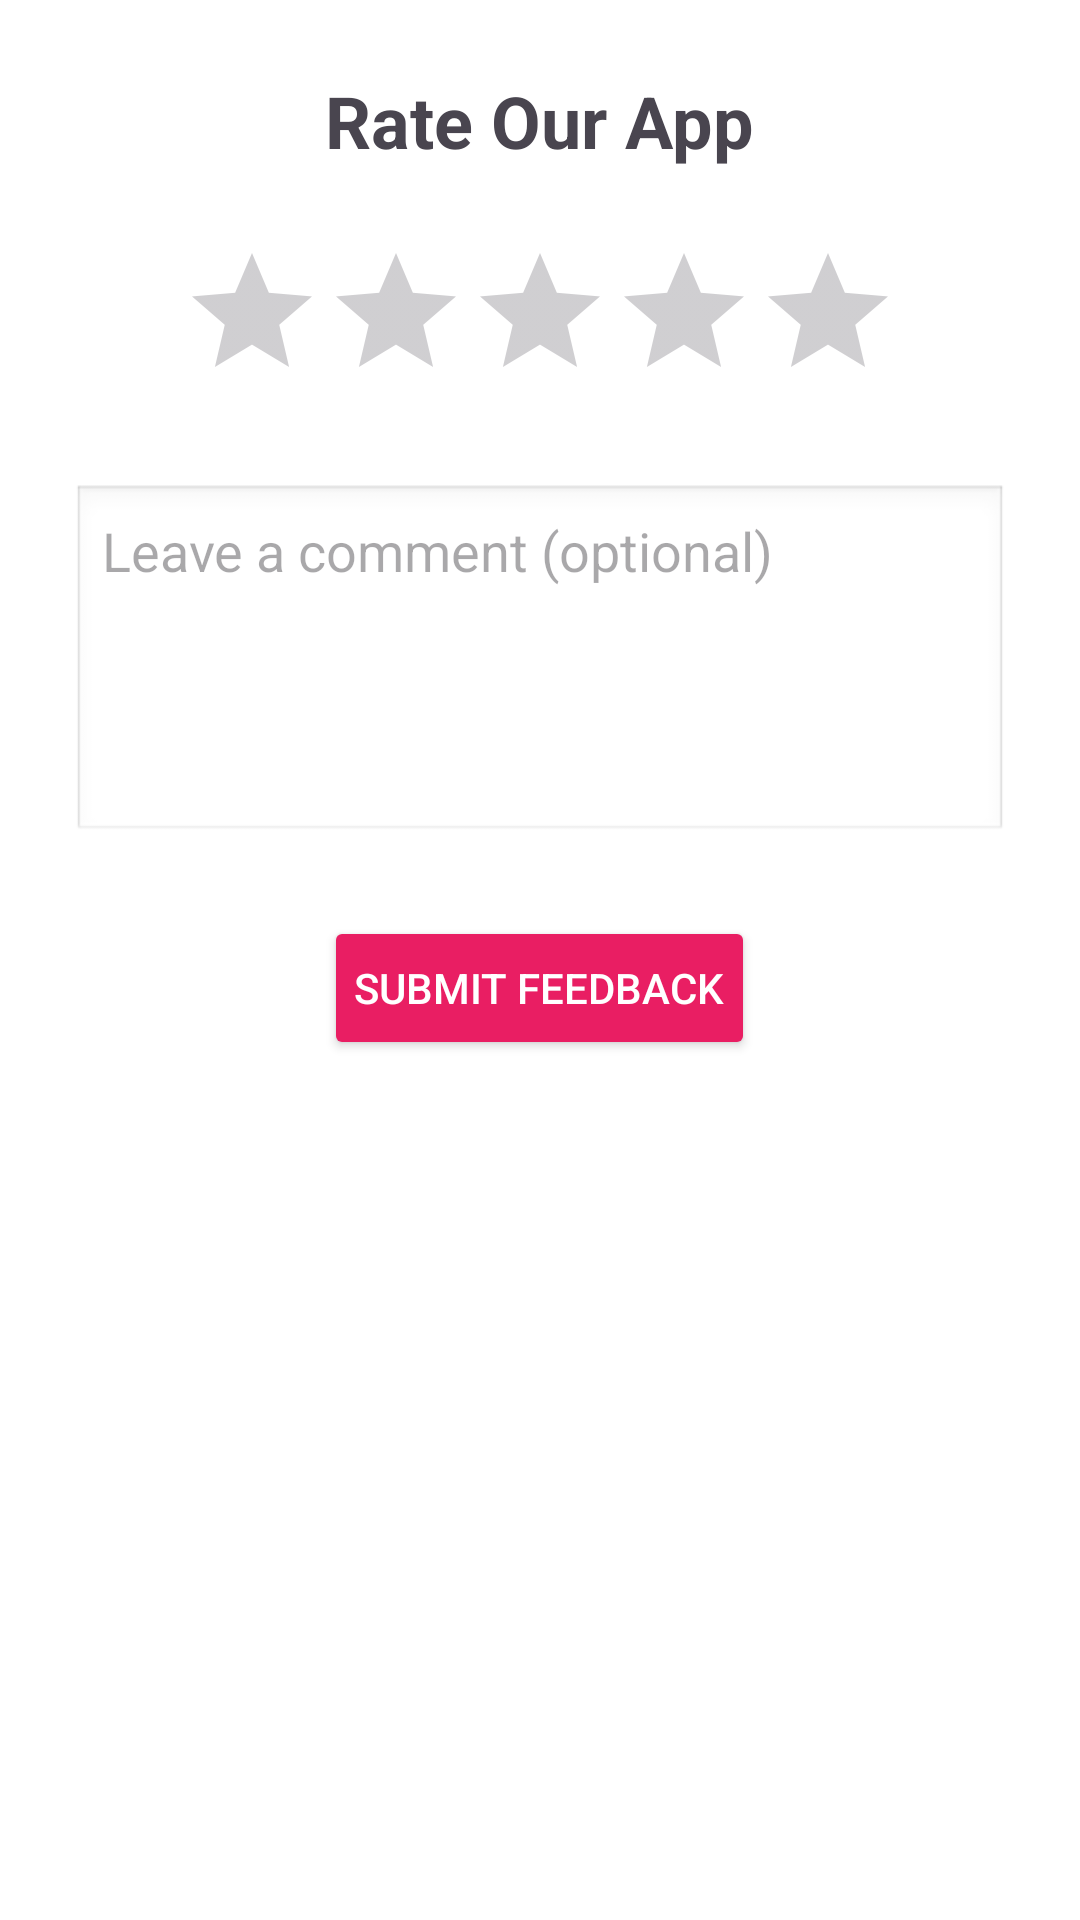

Layout XML and referenced resources for this Android screen:
<!-- AndroidManifest.xml: application theme Theme.BloodBankSystem -->
<!-- res/layout/activity_rate_us.xml -->
<?xml version="1.0" encoding="utf-8"?>
<ScrollView xmlns:android="http://schemas.android.com/apk/res/android"
    android:layout_width="match_parent"
    android:layout_height="match_parent"
    android:padding="24dp"
    android:background="#FFFFFF">

    <LinearLayout
        android:layout_width="match_parent"
        android:layout_height="wrap_content"
        android:orientation="vertical"
        android:gravity="center_horizontal">

        <TextView
            android:id="@+id/rateUsTitle"
            android:layout_width="wrap_content"
            android:layout_height="wrap_content"
            android:text="Rate Our App"
            android:textSize="24sp"
            android:textStyle="bold"
            android:layout_marginBottom="24dp" />

        <RatingBar
            android:id="@+id/ratingBar"
            android:layout_width="wrap_content"
            android:layout_height="wrap_content"
            android:numStars="5"
            android:stepSize="1"
            android:layout_marginBottom="24dp" />

        <EditText
            android:id="@+id/feedbackEditText"
            android:layout_width="match_parent"
            android:layout_height="120dp"
            android:hint="Leave a comment (optional)"
            android:gravity="top"
            android:background="@android:drawable/edit_text"
            android:padding="10dp"
            android:inputType="textMultiLine"
            android:layout_marginBottom="24dp" />

        <Button
            android:id="@+id/submitFeedbackButton"
            android:layout_width="wrap_content"
            android:layout_height="wrap_content"
            android:text="Submit Feedback"
            android:backgroundTint="#E91E63"
            android:textColor="#FFFFFF"
            android:padding="10dp" />
    </LinearLayout>
</ScrollView>
<!-- resources referenced by this layout -->
<resources>
  <style name="Theme.BloodBankSystem" parent="Base.Theme.BloodBankSystem" />
  <style name="Base.Theme.BloodBankSystem" parent="Theme.Material3.DayNight.NoActionBar">
          
          
      </style>
</resources>
